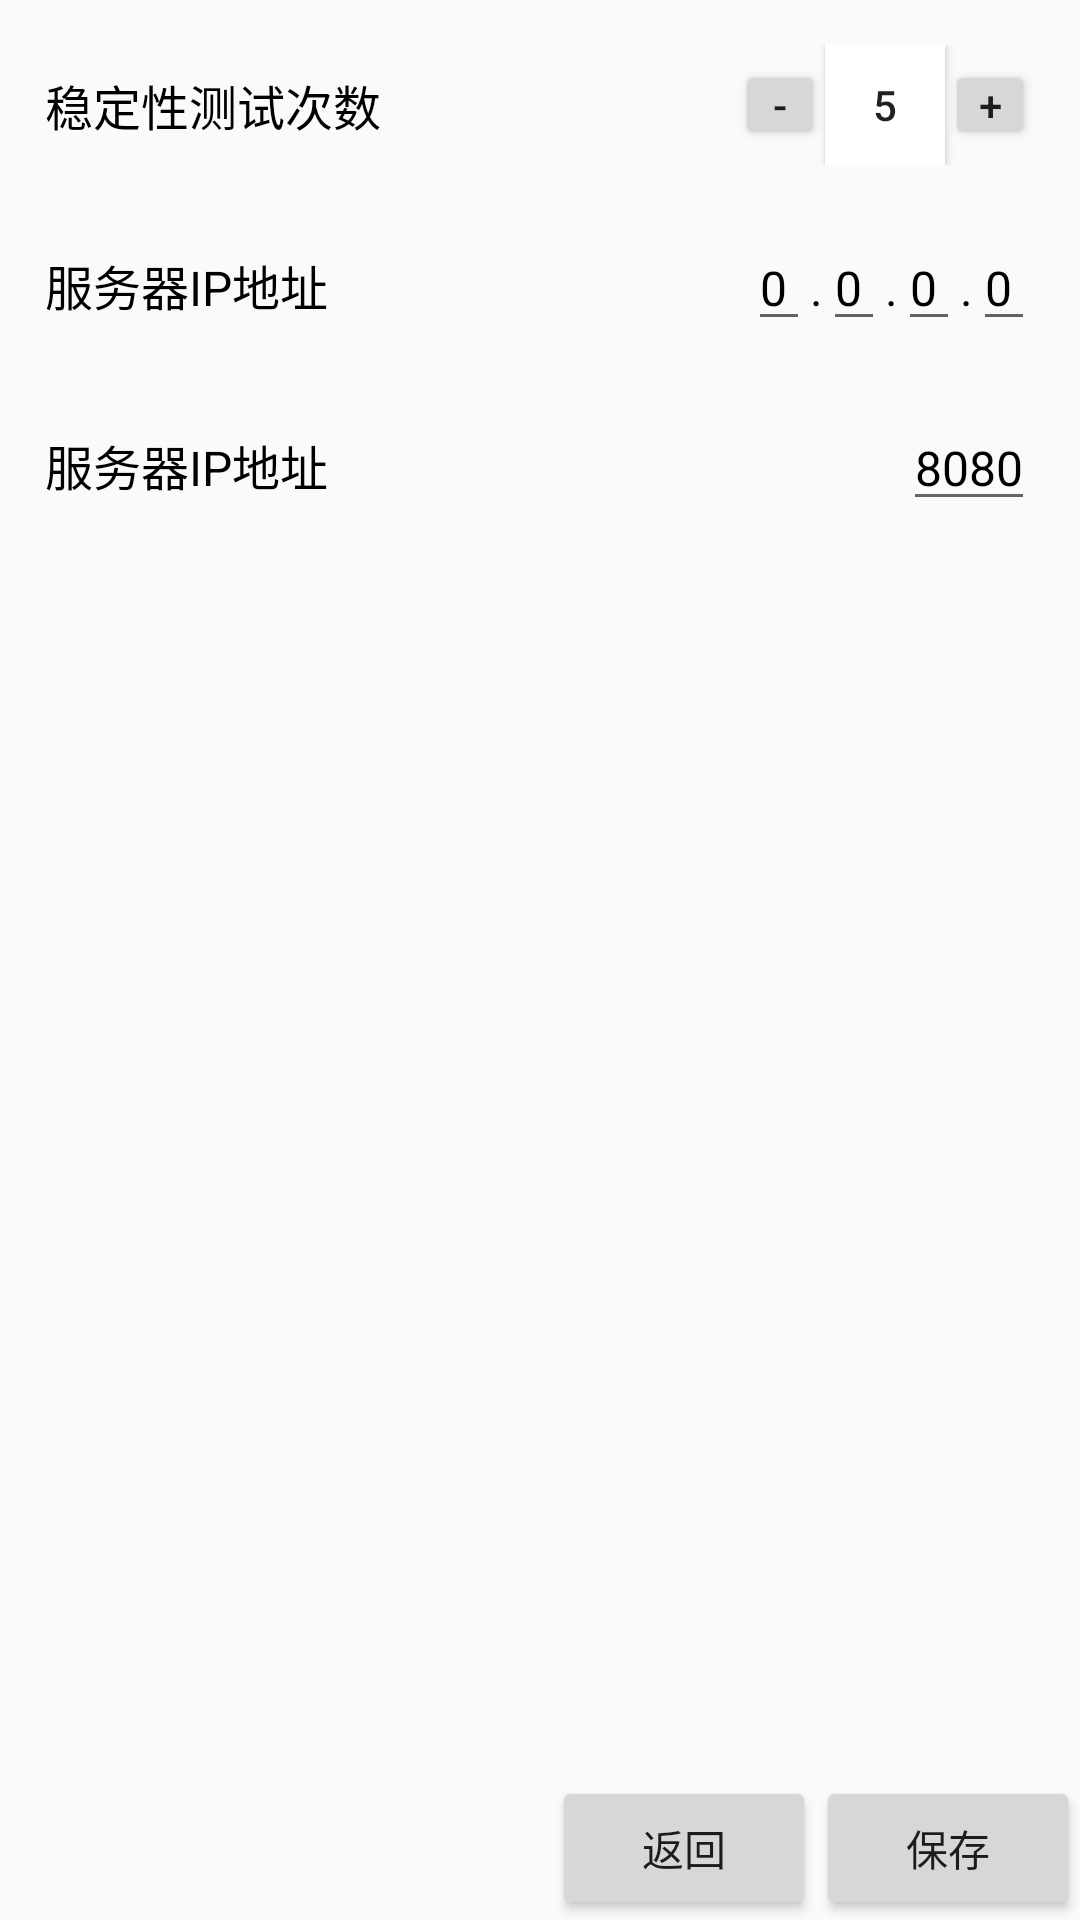

Here is an Android app screen rendered from its layout file. Give the layout XML and the strings, colors and styles it references.
<!-- AndroidManifest.xml: application theme Theme.BenchMark -->
<!-- res/layout/settings_activity.xml -->
<RelativeLayout xmlns:android="http://schemas.android.com/apk/res/android"
    android:layout_width="match_parent"
    android:layout_height="match_parent">



    <LinearLayout xmlns:android="http://schemas.android.com/apk/res/android"
        android:layout_width="match_parent"
        android:orientation="vertical"
        android:paddingTop="40dp"
        android:padding="5dp"
        android:layout_height="wrap_content">
        <RelativeLayout
            android:layout_width="match_parent"
            android:layout_height="60dp"
            android:padding="10dp">

            <TextView
                android:layout_width="wrap_content"
                android:layout_height="wrap_content"
                android:layout_alignParentStart="true"
                android:layout_centerVertical="true"
                android:text="稳定性测试次数"
                android:textColor="@color/black"
                android:textSize="16sp" />
            <LinearLayout
                android:layout_width="wrap_content"
                android:layout_height="40dp"
                android:layout_alignParentRight="true"
                android:layout_centerVertical="true"
                android:layout_margin="0dp"
                android:padding="0dp">

                <Button
                    android:layout_width="30dp"
                    android:layout_height="30dp"
                    android:onClick="sub"
                    android:padding="0dp"
                    android:text="-" />

                <Button
                    android:id="@+id/num"
                    android:layout_width="40dp"
                    android:layout_height="40dp"
                    android:background="@color/white"
                    android:clickable="false"
                    android:text="5" />

                <Button
                    android:layout_width="30dp"
                    android:layout_height="30dp"
                    android:onClick="add"
                    android:padding="0dp"
                    android:text="+" />
            </LinearLayout>
        </RelativeLayout>



        <RelativeLayout
            android:layout_width="match_parent"
            android:layout_height="60dp"
            android:padding="10dp">

            <TextView
                android:layout_width="wrap_content"
                android:layout_height="wrap_content"
                android:layout_alignParentStart="true"
                android:layout_centerVertical="true"
                android:text="服务器IP地址"
                android:textColor="@color/black"
                android:textSize="16sp" />
            <LinearLayout
                android:layout_width="wrap_content"
                android:layout_height="40dp"
                android:layout_alignParentRight="true"
                android:layout_centerVertical="true"
                android:layout_margin="0dp"
                android:padding="0dp">

               <EditText
                   android:id="@+id/serverIp1"
                   android:layout_width="wrap_content"
                   android:layout_height="wrap_content"
                   android:textColor="@color/black"
                   android:textSize="16sp"
                   android:text="0"
                   />
                <TextView
                    android:layout_width="wrap_content"
                    android:layout_height="wrap_content"
                    android:layout_alignParentStart="true"
                    android:layout_centerVertical="true"
                    android:text="."
                    android:textColor="@color/black"
                    android:textSize="16sp" />
                <EditText
                    android:id="@+id/serverIp2"
                    android:layout_width="wrap_content"
                    android:layout_height="wrap_content"
                    android:textColor="@color/black"
                    android:textSize="16sp"
                    android:text="0"
                    />
                <TextView
                    android:layout_width="wrap_content"
                    android:layout_height="wrap_content"
                    android:layout_alignParentStart="true"
                    android:layout_centerVertical="true"
                    android:text="."
                    android:textColor="@color/black"
                    android:textSize="16sp" />
                <EditText
                    android:id="@+id/serverIp3"
                    android:layout_width="wrap_content"
                    android:layout_height="wrap_content"
                    android:textColor="@color/black"
                    android:textSize="16sp"
                    android:text="0"
                    />
                <TextView
                    android:layout_width="wrap_content"
                    android:layout_height="wrap_content"
                    android:layout_alignParentStart="true"
                    android:layout_centerVertical="true"
                    android:text="."
                    android:textColor="@color/black"
                    android:textSize="16sp" />
                <EditText
                    android:id="@+id/serverIp4"
                    android:layout_width="wrap_content"
                    android:layout_height="wrap_content"
                    android:textColor="@color/black"
                    android:textSize="16sp"
                    android:text="0"
                    />

            </LinearLayout>
        </RelativeLayout>

        <RelativeLayout
            android:layout_width="match_parent"
            android:layout_height="60dp"
            android:padding="10dp">

            <TextView
                android:layout_width="wrap_content"
                android:layout_height="wrap_content"
                android:layout_alignParentStart="true"
                android:layout_centerVertical="true"
                android:text="服务器IP地址"
                android:textColor="@color/black"
                android:textSize="16sp" />
            <LinearLayout
                android:layout_width="wrap_content"
                android:layout_height="40dp"
                android:layout_alignParentRight="true"
                android:layout_centerVertical="true"
                android:layout_margin="0dp"
                android:padding="0dp">

                <EditText
                    android:id="@+id/serverPort"
                    android:layout_width="wrap_content"
                    android:layout_height="wrap_content"
                    android:textColor="@color/black"
                    android:textSize="16sp"
                    android:text="8080"
                    />

            </LinearLayout>
        </RelativeLayout>
    </LinearLayout>

    <LinearLayout
        android:layout_alignParentBottom="true"
        android:layout_alignParentRight="true"
        android:layout_width="wrap_content"
        android:layout_height="wrap_content">
        <Button
            android:id="@+id/back"
            android:layout_width="wrap_content"
            android:layout_height="wrap_content"
            android:text="返回"
            android:onClick="back"
            />
        <Button
            android:id="@+id/saveNum"
            android:layout_width="wrap_content"
            android:layout_height="wrap_content"
            android:text="保存"
            android:onClick="save"
            />
    </LinearLayout>

</RelativeLayout>
<!-- resources referenced by this layout -->
<resources>
  <color name="black">#FF000000</color>
  <color name="white">#FFFFFFFF</color>
  <style name="Theme.BenchMark" parent="Theme.MaterialComponents.DayNight.NoActionBar.Bridge">
          
          <item name="colorPrimary">@color/purple_500</item>
          <item name="colorPrimaryVariant">@color/purple_700</item>
          <item name="colorOnPrimary">@color/white</item>
          
          <item name="colorSecondary">@color/teal_200</item>
          <item name="colorSecondaryVariant">@color/teal_700</item>
          <item name="colorOnSecondary">@color/black</item>
          
          <item name="android:statusBarColor" tools:targetApi="l">@color/white</item>
          
          <item name="android:windowLightStatusBar" tools:targetApi="M">true</item>
      </style>
  <color name="purple_500">#FF6200EE</color>
  <color name="purple_700">#FF3700B3</color>
  <color name="teal_200">#FF03DAC5</color>
  <color name="teal_700">#FF018786</color>
</resources>
